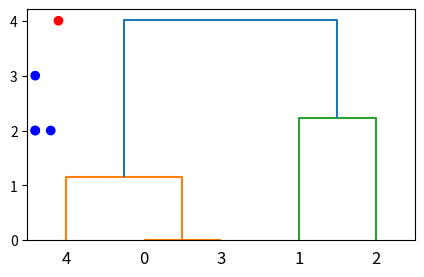

Write the Python code that produced this figure.
###cluster.py
#导入相应的包
from scipy.cluster.hierarchy import dendrogram, linkage,fcluster
from matplotlib import pyplot as plt
import numpy as np

'''
linkage(y, method=’single’, metric=’euclidean’) 共包含3个参数: 
1. y是距离矩阵,可以是1维压缩向量（距离向量），也可以是2维观测向量（坐标矩阵）。
若y是1维压缩向量，则y必须是n个初始观测值的组合，n是坐标矩阵中成对的观测值。
2. method是指计算类间距离的方法。

'''
'''
fcluster(Z, t, criterion=’inconsistent’, depth=2, R=None, monocrit=None) 
1.第一个参数Z是linkage得到的矩阵,记录了层次聚类的层次信息; 
2.t是一个聚类的阈值-“The threshold to apply when forming flat clusters”。
'''

X = [[1,2],[3,2],[4,4],[1,2],[1,3]]
Z = linkage(X, 'ward')
f = fcluster(Z,4,'distance')
fig = plt.figure(figsize=(5, 3))
dn = dendrogram(Z)
print(Z)
plt.show()

def euclidean_distance(point1, point2):
    return np.sqrt(np.sum((point1 - point2) ** 2))

def agglomerative_clustering(X, n_clusters):
    # 初始化每个点为一个簇
    clusters = [[point] for point in X]

    while len(clusters) > n_clusters:
        # 计算所有簇之间的距离
        distances = [[euclidean_distance(np.mean(cluster1, axis=0), np.mean(cluster2, axis=0))
                      for cluster2 in clusters] for cluster1 in clusters]

        # 找到距离最近的两个簇
        min_distance = float('inf')
        cluster1, cluster2 = 0, 0
        for i in range(len(clusters)):
            for j in range(i + 1, len(clusters)):
                if distances[i][j] < min_distance:
                    min_distance = distances[i][j]
                    cluster1, cluster2 = i, j

        # 合并两个簇
        clusters[cluster1].extend(clusters[cluster2])
        del clusters[cluster2]

    # 为每个点分配一个簇标签
    labels = np.zeros(len(X), dtype=int)
    for cluster_id, cluster in enumerate(clusters):
        for point in cluster:
            index = np.where((X == point).all(axis=1))[0][0]
            labels[index] = cluster_id

    return labels

# 使用函数进行层次聚类
X = np.array([[1,2],[3,2],[4,4],[1,2],[1,3]])
labels = agglomerative_clustering(X, n_clusters=2)

# 将簇标签转换为颜色代码
colors = ['red' if label == 1 else 'blue' for label in labels]

plt.scatter(X[:, 0], X[:, 1], c=colors)
plt.show()
